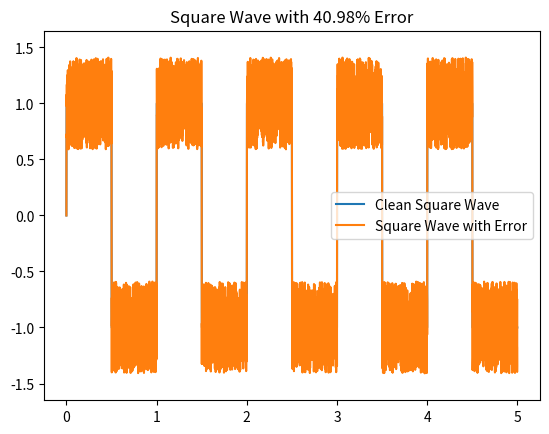

This chart was generated by the following Python code:
import numpy as np
import matplotlib.pyplot as plt
import matplotlib.animation as animation

# Parameter dasar untuk sinyal square wave
frekuensi = 1  # Frekuensi sinyal dalam Hz
amplitudo = 1  # Amplitudo sinyal
durasi = 5     # Durasi sinyal dalam detik
sampling_rate = 1000  # Jumlah sampel per detik

# Membuat array waktu berdasarkan durasi dan sampling rate
t = np.linspace(0, durasi, int(sampling_rate * durasi), endpoint=False)

# Fungsi untuk mengenerate square wave
def generate_square_wave(t, frekuensi, amplitudo):
    return amplitudo * np.sign(np.sin(2 * np.pi * frekuensi * t))

# Fungsi untuk mengenerate square wave dengan error
def generate_square_wave_with_error(t, frekuensi, amplitudo, error):
    clean_signal = generate_square_wave(t, frekuensi, amplitudo)
    noise = np.random.uniform(-error, error, size=clean_signal.shape)
    return clean_signal + noise * clean_signal

# Inisialisasi figure dan axis untuk plotting
fig, ax = plt.subplots()
line1, = ax.plot(t, generate_square_wave(t, frekuensi, amplitudo), label='Clean Square Wave')
line2, = ax.plot(t, generate_square_wave_with_error(t, frekuensi, amplitudo, 0.5), label='Square Wave with Error')

# Fungsi update untuk animation
def update(frame):
    error_percentage = np.random.uniform(0.05, 0.5)  # Random error percentage between 5% and 50%
    line2.set_ydata(generate_square_wave_with_error(t, frekuensi, amplitudo, error_percentage))
    ax.set_title(f"Square Wave with {error_percentage*100:.2f}% Error")
    return line2,

# Animasi plot
ani = animation.FuncAnimation(fig, update, frames=200, interval=50, blit=True)

plt.legend()
plt.show()
